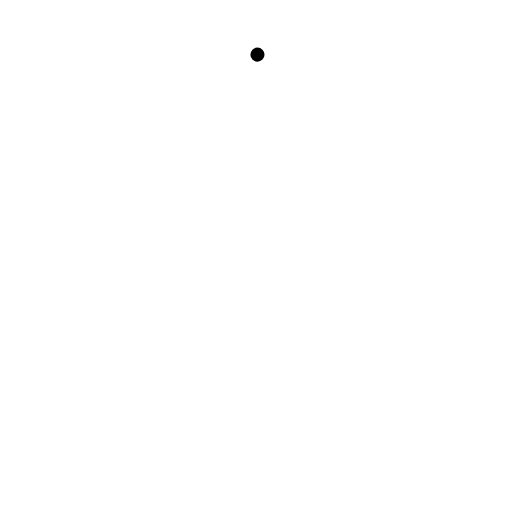
t = 0.00 s
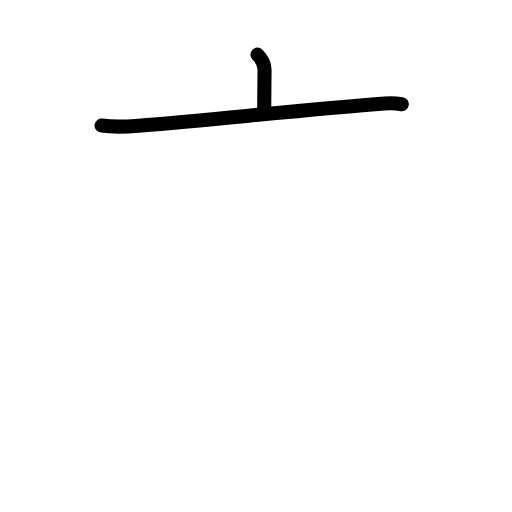
t = 1.83 s
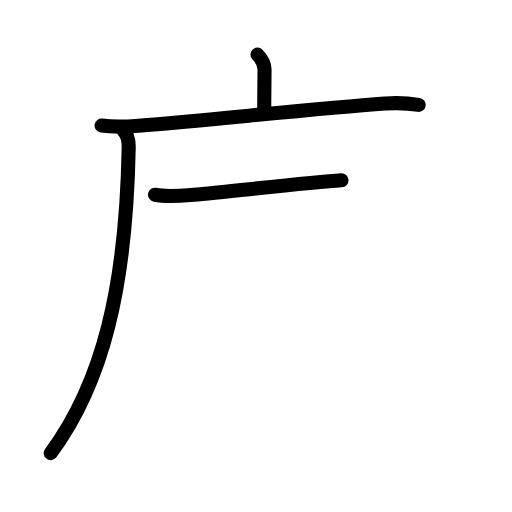
t = 3.58 s
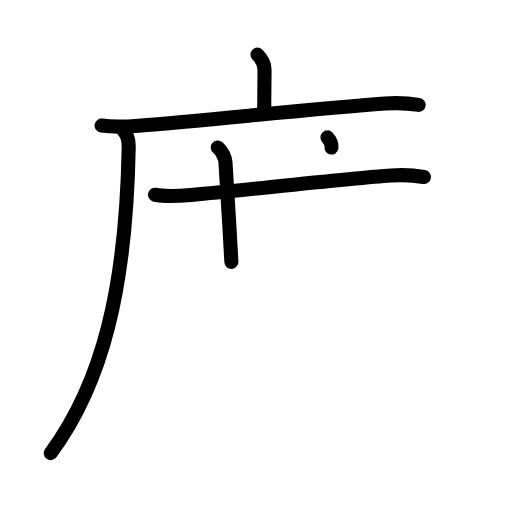
t = 5.38 s
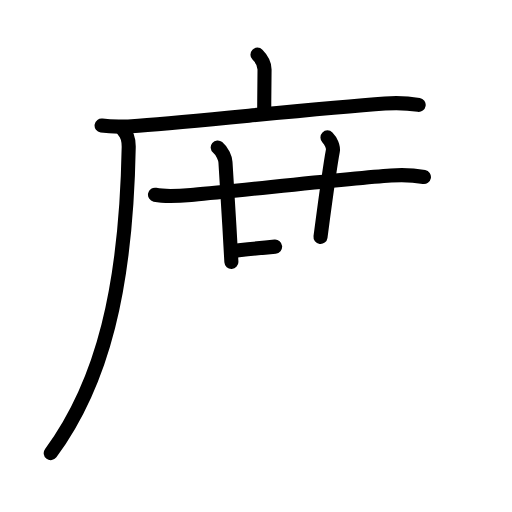
t = 6.25 s
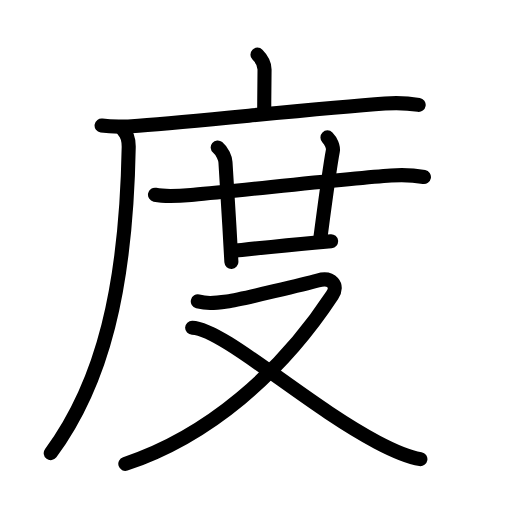
t = 9.00 s

The animated SVG that drew these frames (rendered in a browser with its animation timeline set to each time). Animation: 31 SMIL elements (animate=31); one cycle of 9.00 s.

<?xml version="1.0" encoding="UTF-8"?>
<!--
AniKanjiVG is licensed by CC-BY-SA Paul C. Sommerhoff (https://bitbucket.org/sommerhoff/anikanjivg).
AniKanjiVG uses KanjiVG which is licensed by CC-BY-SA Ulrich Apel (http://kanjivg.tagaini.net).
See also http://creativecommons.org/licenses/by-sa/3.0/
-->
<svg xmlns:kvg='http://kanjivg.tagaini.net' xmlns='http://www.w3.org/2000/svg' width='109' height='109' viewBox='0 0 109 109' style='fill:none;stroke:#000000;stroke-width:3;stroke-linecap:round;stroke-linejoin:round;' id="kvg:kanji_05ea6"><g id="kvg:05ea6" kvg:element="度"><g id="kvg:05ea6-g1" kvg:element="广" kvg:position="tare" kvg:radical="general" kvg:phon="庶1T"><path id="kvg:05ea6-s1" kvg:type="㇑a" d="M54.81,11.63c0.97,0.97,1.51,1.99,1.51,3.15c0,1.71-0.07,5.46-0.07,8.71"><animate attributeName="d" begin="0.0s" dur="0.5s" from="M54.81,11.63C54.81,11.63,54.81,11.63,54.81,11.63" to="M54.81,11.63c0.97,0.97,1.51,1.99,1.51,3.15" />
<animate attributeName="d" begin="0.5s" dur="0.5s" from="M54.81,11.63c0.97,0.97,1.51,1.99,1.51,3.15c0,0,0,0,0,0,0" to="M54.81,11.63c0.97,0.97,1.51,1.99,1.51,3.15c0,1.71-0.07,5.46-0.07,8.71" />
</path>
<g id="kvg:05ea6-g2" kvg:element="厂"><path id="kvg:05ea6-s2" kvg:type="㇐" d="M21.63,26.73c2.75,0.4,5.81,0.21,7.86,0.04c15.39-1.27,37.89-3.64,52.47-4.73c3.4-0.25,5.47,0.01,7.17,0.28"><animate attributeName="d" begin="1.0s" dur="0.3333333333333333s" from="M21.63,26.73C21.63,26.73,21.63,26.73,21.63,26.73" to="M21.63,26.73c2.75,0.4,5.81,0.21,7.86,0.04" />
<animate attributeName="d" begin="1.3333333333333333s" dur="0.3333333333333333s" from="M21.63,26.73c2.75,0.4,5.81,0.21,7.86,0.04c0,0,0,0,0,0,0" to="M21.63,26.73c2.75,0.4,5.81,0.21,7.86,0.04c15.39-1.27,37.89-3.64,52.47-4.73" />
<animate attributeName="d" begin="1.6666666666666665s" dur="0.3333333333333333s" from="M21.63,26.73c2.75,0.4,5.81,0.21,7.86,0.04c15.39-1.27,37.89-3.64,52.47-4.73c0,0,0,0,0,0,0" to="M21.63,26.73c2.75,0.4,5.81,0.21,7.86,0.04c15.39-1.27,37.89-3.64,52.47-4.73c3.4-0.25,5.47,0.01,7.17,0.28" />
<animate attributeName="d" begin="0s" dur="1.0s" from="M-100,-100" to="M-100,-100" />
</path>
<path id="kvg:05ea6-s3" kvg:type="㇒" d="M26.24,27.75c0.88,0.88,1.19,2,1.16,3.63c-0.53,29.74-5.53,50.12-16.6,65.09"><animate attributeName="d" begin="2.0s" dur="0.5s" from="M26.24,27.75C26.24,27.75,26.24,27.75,26.24,27.75" to="M26.24,27.75c0.88,0.88,1.19,2,1.16,3.63" />
<animate attributeName="d" begin="2.5s" dur="0.5s" from="M26.24,27.75c0.88,0.88,1.19,2,1.16,3.63c0,0,0,0,0,0,0" to="M26.24,27.75c0.88,0.88,1.19,2,1.16,3.63c-0.53,29.74-5.53,50.12-16.6,65.09" />
<animate attributeName="d" begin="0s" dur="2.0s" from="M-100,-100" to="M-100,-100" />
</path>
</g>
</g>
<g id="kvg:05ea6-g3" kvg:element="廿" kvg:phon="庶2T"><g id="kvg:05ea6-g4" kvg:element="十"><path id="kvg:05ea6-s4" kvg:type="㇐" d="M33,41.46c2.62,0.54,5.58,0.22,8.25-0.01c9.59-0.84,32.97-3.49,42-4.09c2.38-0.16,4.66-0.1,7,0.33"><animate attributeName="d" begin="3.0s" dur="0.3333333333333333s" from="M33,41.46C33,41.46,33,41.46,33,41.46" to="M33,41.46c2.62,0.54,5.58,0.22,8.25-0.01" />
<animate attributeName="d" begin="3.3333333333333335s" dur="0.3333333333333333s" from="M33,41.46c2.62,0.54,5.58,0.22,8.25-0.01c0,0,0,0,0,0,0" to="M33,41.46c2.62,0.54,5.58,0.22,8.25-0.01c9.59-0.84,32.97-3.49,42-4.09" />
<animate attributeName="d" begin="3.6666666666666665s" dur="0.3333333333333333s" from="M33,41.46c2.62,0.54,5.58,0.22,8.25-0.01c9.59-0.84,32.97-3.49,42-4.09c0,0,0,0,0,0,0" to="M33,41.46c2.62,0.54,5.58,0.22,8.25-0.01c9.59-0.84,32.97-3.49,42-4.09c2.38-0.16,4.66-0.1,7,0.33" />
<animate attributeName="d" begin="0s" dur="3.0s" from="M-100,-100" to="M-100,-100" />
</path>
<path id="kvg:05ea6-s5" kvg:type="㇑" d="M46.35,31.39c1.03,0.86,1.59,2.29,1.65,3.13c0.21,2.95,0.7,11.1,1.07,17.85c0.07,1.19,0.13,2.33,0.19,3.38"><animate attributeName="d" begin="4.0s" dur="0.3333333333333333s" from="M46.35,31.39C46.35,31.39,46.35,31.39,46.35,31.39" to="M46.35,31.39c1.03,0.86,1.59,2.29,1.65,3.13" />
<animate attributeName="d" begin="4.333333333333333s" dur="0.3333333333333333s" from="M46.35,31.39c1.03,0.86,1.59,2.29,1.65,3.13c0,0,0,0,0,0,0" to="M46.35,31.39c1.03,0.86,1.59,2.29,1.65,3.13c0.21,2.95,0.7,11.1,1.07,17.85" />
<animate attributeName="d" begin="4.666666666666667s" dur="0.3333333333333333s" from="M46.35,31.39c1.03,0.86,1.59,2.29,1.65,3.13c0.21,2.95,0.7,11.1,1.07,17.85c0,0,0,0,0,0,0" to="M46.35,31.39c1.03,0.86,1.59,2.29,1.65,3.13c0.21,2.95,0.7,11.1,1.07,17.85c0.07,1.19,0.13,2.33,0.19,3.38" />
<animate attributeName="d" begin="0s" dur="4.0s" from="M-100,-100" to="M-100,-100" />
</path>
</g>
<path id="kvg:05ea6-s6" kvg:type="㇑a" d="M69.71,29.25c0.77,0.77,1.31,2.05,1.15,2.88c-0.73,3.87-1.61,10.62-2.63,18.32"><animate attributeName="d" begin="5.0s" dur="0.5s" from="M69.71,29.25C69.71,29.25,69.71,29.25,69.71,29.25" to="M69.71,29.25c0.77,0.77,1.31,2.05,1.15,2.88" />
<animate attributeName="d" begin="5.5s" dur="0.5s" from="M69.71,29.25c0.77,0.77,1.31,2.05,1.15,2.88c0,0,0,0,0,0,0" to="M69.71,29.25c0.77,0.77,1.31,2.05,1.15,2.88c-0.73,3.87-1.61,10.62-2.63,18.32" />
<animate attributeName="d" begin="0s" dur="5.0s" from="M-100,-100" to="M-100,-100" />
</path>
<path id="kvg:05ea6-s7" kvg:type="㇐b" d="M50.26,53.33c6.43-0.67,9.92-1.04,16.62-1.65c1.11-0.1,2.3-0.21,3.61-0.33"><animate attributeName="d" begin="6.0s" dur="0.5s" from="M50.26,53.33C50.26,53.33,50.26,53.33,50.26,53.33" to="M50.26,53.33c6.43-0.67,9.92-1.04,16.62-1.65" />
<animate attributeName="d" begin="6.5s" dur="0.5s" from="M50.26,53.33c6.43-0.67,9.92-1.04,16.62-1.65c0,0,0,0,0,0,0" to="M50.26,53.33c6.43-0.67,9.92-1.04,16.62-1.65c1.11-0.1,2.3-0.21,3.61-0.33" />
<animate attributeName="d" begin="0s" dur="6.0s" from="M-100,-100" to="M-100,-100" />
</path>
</g>
<g id="kvg:05ea6-g5" kvg:element="又"><path id="kvg:05ea6-s8" kvg:type="㇇" d="M42.11,64.16c1.89,0.47,3.2,0.41,6.22,0.01c3.02-0.4,17.29-3.9,19.33-4.47c2.97-0.83,4.47,1.05,3.08,3.15C59.9,79.33,44.38,92.88,26.68,98.75"><animate attributeName="d" begin="7.0s" dur="0.25s" from="M42.11,64.16C42.11,64.16,42.11,64.16,42.11,64.16" to="M42.11,64.16c1.89,0.47,3.2,0.41,6.22,0.01" />
<animate attributeName="d" begin="7.25s" dur="0.25s" from="M42.11,64.16c1.89,0.47,3.2,0.41,6.22,0.01c0,0,0,0,0,0,0" to="M42.11,64.16c1.89,0.47,3.2,0.41,6.22,0.01c3.02-0.4,17.29-3.9,19.33-4.47" />
<animate attributeName="d" begin="7.5s" dur="0.25s" from="M42.11,64.16c1.89,0.47,3.2,0.41,6.22,0.01c3.02-0.4,17.29-3.9,19.33-4.47c0,0,0,0,0,0,0" to="M42.11,64.16c1.89,0.47,3.2,0.41,6.22,0.01c3.02-0.4,17.29-3.9,19.33-4.47c2.97-0.83,4.47,1.05,3.08,3.15" />
<animate attributeName="d" begin="7.75s" dur="0.25s" from="M42.11,64.16c1.89,0.47,3.2,0.41,6.22,0.01c3.02-0.4,17.29-3.9,19.33-4.47c2.97-0.83,4.47,1.05,3.08,3.15c0,0,0,0,0,0,0" to="M42.11,64.16c1.89,0.47,3.2,0.41,6.22,0.01c3.02-0.4,17.29-3.9,19.33-4.47c2.97-0.83,4.47,1.05,3.08,3.15C59.9,79.33,44.38,92.88,26.68,98.75" />
<animate attributeName="d" begin="0s" dur="7.0s" from="M-100,-100" to="M-100,-100" />
</path>
<path id="kvg:05ea6-s9" kvg:type="㇏" d="M40.91,69.78c6.56,0.2,24.27,16.4,39.39,24.35c2.89,1.52,5.95,3.07,9.2,3.61"><animate attributeName="d" begin="8.0s" dur="0.5s" from="M40.91,69.78C40.91,69.78,40.91,69.78,40.91,69.78" to="M40.91,69.78c6.56,0.2,24.27,16.4,39.39,24.35" />
<animate attributeName="d" begin="8.5s" dur="0.5s" from="M40.91,69.78c6.56,0.2,24.27,16.4,39.39,24.35c0,0,0,0,0,0,0" to="M40.91,69.78c6.56,0.2,24.27,16.4,39.39,24.35c2.89,1.52,5.95,3.07,9.2,3.61" />
<animate attributeName="d" begin="0s" dur="8.0s" from="M-100,-100" to="M-100,-100" />
</path>
</g>
</g>
</svg>
